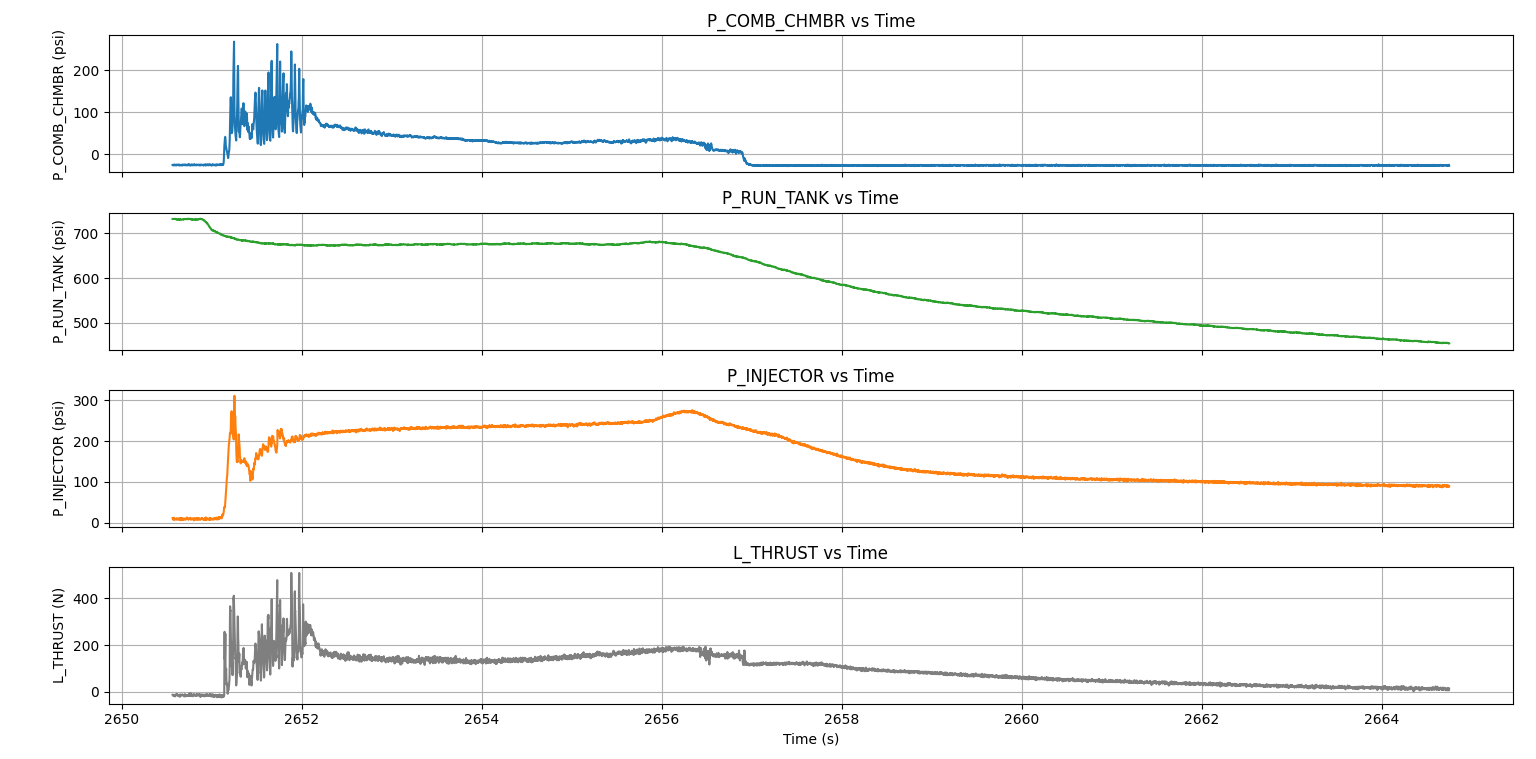

Source data for this figure (header and first rows):
, psi, psi, psi, psi, psi, kg, N, C, C, C, C, , s
P_INJECTOR, P_COMB_CHMBR, P_N2O_FLOW, P_N2_FLOW, P_RUN_TANK, L_RUN_TANK, L_THRUST, T_RUN_TANK, T_INJECTOR, T_COMB_CHMBR, T_POST_COMB, timestamp, seconds
11.2, -25.9, 445.4, 717.2, 732.1, 0.1, -12.4, 21.0, 9.4, 21.6, -273.1, 2025-02-08 11:30:37.933747, 2651
9.5, -25.7, 446.8, 717.6, 732.1, 0.2, -14.6, 21.4, 9.9, 22.6, -273.1, 2025-02-08 11:30:37.935417, 2651
8.2, -25.7, 446.1, 717.1, 731.9, 0.2, -14.8, 20.3, 10.0, 22.2, -273.1, 2025-02-08 11:30:37.937835, 2651
9.7, -26.9, 446.1, 717.0, 732.2, 0.2, -15.4, 20.8, 9.5, 21.4, -273.1, 2025-02-08 11:30:37.940708, 2651
8.8, -26.6, 446.5, 717.7, 732.1, 0.1, -16.8, 21.1, 9.3, 23.0, -273.1, 2025-02-08 11:30:37.942277, 2651
8.1, -25.9, 445.2, 717.8, 732.0, 0.2, -14.8, 20.9, 10.3, 21.9, -273.1, 2025-02-08 11:30:37.944916, 2651
8.2, -26.1, 445.1, 717.3, 732.1, -0.0, -13.0, 20.4, 9.5, 21.9, -273.1, 2025-02-08 11:30:37.946620, 2651
12.2, -25.4, 445.8, 717.5, 732.3, 0.3, -13.3, 20.8, 9.1, 21.4, -273.1, 2025-02-08 11:30:37.948828, 2651
7.7, -26.9, 445.8, 717.7, 732.0, 0.1, -14.0, 20.7, 9.5, 22.2, -273.1, 2025-02-08 11:30:37.951172, 2651
10.5, -25.1, 445.4, 717.3, 732.1, 0.2, -13.3, 21.2, 9.8, 21.0, -273.1, 2025-02-08 11:30:37.953253, 2651
10.1, -25.7, 446.3, 717.4, 732.0, 0.2, -16.4, 21.2, 9.7, 22.1, -273.1, 2025-02-08 11:30:37.955604, 2651
8.9, -26.1, 446.0, 717.5, 732.1, 0.2, -14.9, 21.1, 9.6, 22.1, -273.1, 2025-02-08 11:30:37.957341, 2651
8.9, -26.5, 444.4, 717.2, 731.8, 0.1, -17.6, 20.7, 10.0, 22.2, -273.1, 2025-02-08 11:30:37.959866, 2651
8.2, -26.3, 445.8, 717.4, 732.3, 0.1, -19.3, 21.1, 9.9, 22.0, -273.1, 2025-02-08 11:30:37.961439, 2651
9.5, -25.9, 445.6, 717.5, 731.7, 0.1, -15.1, 21.3, 10.3, 21.8, -273.1, 2025-02-08 11:30:37.964687, 2651
8.2, -25.8, 444.5, 717.2, 732.3, 0.1, -14.2, 20.7, 9.9, 22.0, -273.1, 2025-02-08 11:30:37.966281, 2651
9.4, -26.8, 444.0, 717.3, 731.9, 0.2, -12.2, 21.3, 9.7, 21.9, -273.1, 2025-02-08 11:30:37.968847, 2651
9.4, -25.6, 445.3, 717.5, 732.1, 0.1, -13.6, 21.3, 10.5, 21.9, -273.1, 2025-02-08 11:30:37.970707, 2651
9.3, -26.3, 445.9, 717.4, 731.7, 0.1, -12.4, 20.9, 9.7, 22.3, -273.1, 2025-02-08 11:30:37.973199, 2651
8.7, -25.4, 444.9, 717.5, 731.9, 0.2, -9.6, 21.1, 9.8, 21.5, -273.1, 2025-02-08 11:30:37.974799, 2651
10.4, -26.7, 445.5, 716.3, 731.0, 0.1, -10.6, 20.7, 9.8, 22.1, -273.1, 2025-02-08 11:30:37.977507, 2651
8.2, -26.7, 446.1, 715.9, 730.7, 0.0, -13.7, 20.0, 9.7, 22.3, -273.1, 2025-02-08 11:30:37.979121, 2651
7.8, -25.6, 444.2, 716.2, 730.6, 0.1, -9.5, 21.0, 9.5, 21.8, -273.1, 2025-02-08 11:30:37.981708, 2651
9.8, -25.6, 445.4, 716.4, 730.9, 0.1, -14.0, 21.2, 9.8, 22.2, -273.1, 2025-02-08 11:30:37.983485, 2651
10.4, -25.7, 445.4, 716.0, 730.5, 0.1, -13.2, 20.0, 9.9, 21.5, -273.1, 2025-02-08 11:30:37.985453, 2651
8.2, -26.0, 444.4, 717.2, 731.0, 0.2, -11.1, 20.7, 9.9, 22.2, -273.1, 2025-02-08 11:30:37.988532, 2651
8.6, -25.9, 444.9, 716.3, 730.9, 0.1, -16.4, 20.4, 9.8, 22.1, -273.1, 2025-02-08 11:30:37.990418, 2651
8.4, -25.4, 445.3, 716.2, 730.8, 0.2, -16.2, 20.7, 9.8, 22.3, -273.1, 2025-02-08 11:30:37.992881, 2651
9.8, -26.6, 444.5, 717.0, 730.7, 0.1, -15.5, 20.1, 9.5, 21.8, -273.1, 2025-02-08 11:30:37.994591, 2651
8.7, -25.4, 444.7, 716.7, 730.9, 0.2, -16.0, 21.6, 9.5, 21.2, -273.1, 2025-02-08 11:30:37.997154, 2651
8.4, -26.2, 444.9, 715.5, 730.6, 0.2, -16.1, 21.3, 9.4, 21.8, -273.1, 2025-02-08 11:30:37.998881, 2651
8.2, -25.7, 444.5, 717.0, 730.9, 0.2, -15.7, 21.2, 10.2, 21.1, -273.1, 2025-02-08 11:30:38.001278, 2651
9.5, -26.2, 444.9, 716.4, 730.6, 0.1, -15.2, 21.3, 9.7, 22.8, -273.1, 2025-02-08 11:30:38.003682, 2651
10.4, -25.9, 444.9, 716.5, 731.2, 0.1, -13.6, 20.4, 9.5, 21.1, -273.1, 2025-02-08 11:30:38.005249, 2651
10.9, -25.3, 445.3, 716.1, 730.8, 0.1, -13.0, 20.4, 9.0, 22.0, -273.1, 2025-02-08 11:30:38.007938, 2651
10.7, -25.9, 445.9, 715.7, 730.7, 0.1, -19.2, 20.4, 9.6, 22.0, -273.1, 2025-02-08 11:30:38.009442, 2651
7.3, -27.5, 444.9, 716.2, 731.0, 0.1, -18.3, 21.4, 9.5, 22.1, -273.1, 2025-02-08 11:30:38.012555, 2651
11.0, -25.7, 444.2, 716.2, 731.3, 0.2, -14.2, 20.5, 9.2, 22.0, -273.1, 2025-02-08 11:30:38.014406, 2651
7.5, -25.6, 445.1, 716.7, 730.8, 0.2, -11.2, 20.0, 8.8, 21.2, -273.1, 2025-02-08 11:30:38.016866, 2651
9.5, -25.7, 444.9, 715.9, 730.8, 0.2, -19.8, 20.9, 10.2, 22.0, -273.1, 2025-02-08 11:30:38.018664, 2651
8.2, -26.0, 444.2, 716.2, 730.3, 0.0, -12.3, 20.7, 9.5, 21.5, -273.1, 2025-02-08 11:30:38.021196, 2651
8.8, -26.1, 445.0, 715.9, 730.6, 0.3, -14.8, 21.2, 9.9, 22.2, -273.1, 2025-02-08 11:30:38.022827, 2651
10.0, -26.2, 444.2, 716.7, 730.4, 0.2, -13.6, 21.6, 9.4, 22.2, -273.1, 2025-02-08 11:30:38.025544, 2651
6.1, -26.3, 444.7, 716.7, 730.8, 0.0, -14.0, 20.4, 10.2, 21.8, -273.1, 2025-02-08 11:30:38.027109, 2651
8.2, -27.0, 445.5, 716.2, 730.6, 0.1, -14.2, 20.7, 9.7, 21.7, -273.1, 2025-02-08 11:30:38.029715, 2651
10.8, -26.0, 445.4, 716.3, 730.8, 0.1, -14.8, 21.2, 9.7, 22.1, -273.1, 2025-02-08 11:30:38.031424, 2651
8.4, -25.6, 445.4, 716.2, 730.8, 0.2, -14.3, 20.3, 9.4, 22.2, -273.1, 2025-02-08 11:30:38.033510, 2651
8.2, -26.1, 445.3, 715.5, 730.7, 0.2, -12.1, 21.1, 9.7, 21.6, -273.1, 2025-02-08 11:30:38.036634, 2651
11.1, -26.8, 444.2, 716.3, 730.6, 0.1, -10.6, 21.4, 9.7, 22.4, -273.1, 2025-02-08 11:30:38.038305, 2651
8.5, -25.6, 444.3, 715.2, 730.8, 0.0, -11.8, 20.8, 9.1, 21.5, -273.1, 2025-02-08 11:30:38.040876, 2651
9.5, -25.2, 444.4, 716.4, 730.8, 0.1, -13.9, 21.1, 10.2, 21.7, -273.1, 2025-02-08 11:30:38.042636, 2651
10.2, -26.7, 444.3, 716.2, 731.0, 0.1, -12.9, 21.6, 10.3, 22.2, -273.1, 2025-02-08 11:30:38.045178, 2651
7.4, -25.7, 445.0, 715.8, 730.7, 0.2, -14.2, 20.4, 9.5, 21.9, -273.1, 2025-02-08 11:30:38.046868, 2651
7.4, -26.2, 444.3, 715.8, 730.9, 0.1, -12.9, 21.1, 9.1, 21.6, -273.1, 2025-02-08 11:30:38.049237, 2651
8.2, -25.8, 444.2, 716.8, 730.5, 0.0, -12.9, 19.6, 9.2, 21.1, -273.1, 2025-02-08 11:30:38.051593, 2651
9.9, -26.5, 445.0, 716.3, 730.9, 0.1, -13.3, 20.7, 9.9, 21.3, -273.1, 2025-02-08 11:30:38.053283, 2651
7.3, -25.6, 445.4, 715.9, 730.8, 0.2, -14.3, 21.3, 10.0, 21.9, -273.1, 2025-02-08 11:30:38.055776, 2651
8.4, -25.6, 445.8, 716.7, 731.5, 0.2, -15.8, 20.4, 9.8, 21.8, -273.1, 2025-02-08 11:30:38.057429, 2651
9.4, -26.1, 444.7, 717.8, 731.5, 0.3, -13.2, 20.7, 9.6, 21.8, -273.1, 2025-02-08 11:30:38.060646, 2651
... 6,444 more rows
